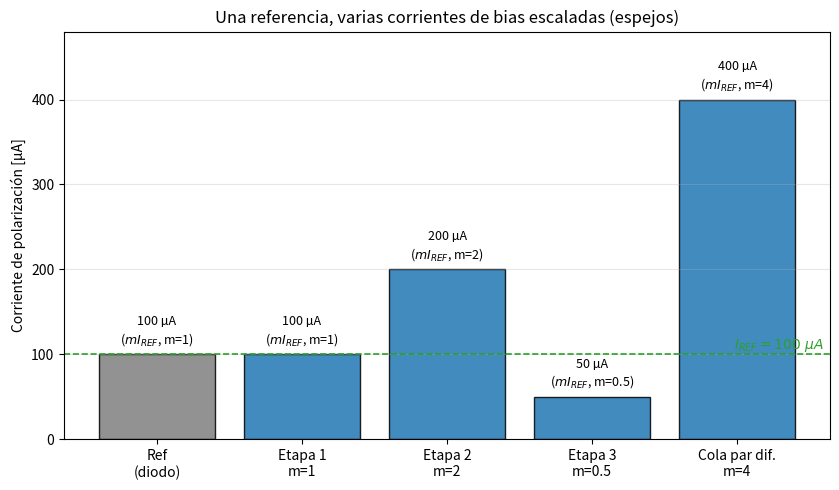

Reproduce this figure in Python. (Note: this script raises an exception after producing the figure.)
"""Distribución de corriente de polarización con un banco de espejos.

Una sola corriente de referencia I_REF genera varias corrientes de bias
escaladas por la relación de áreas (BJT) o de tamaños W/L (MOSFET) de cada
transistor de salida. Ilustra por qué un único espejo polariza todo el chip.

Ejecutar:  uv run --with matplotlib --with numpy python plot_polarizacion_espejos.py
"""
import numpy as np
import matplotlib.pyplot as plt

I_REF = 100.0  # uA, corriente de referencia única

# (etiqueta de la etapa, relación de áreas m = A_salida / A_referencia)
etapas = [
    ("Ref\n(diodo)", 1.0),
    ("Etapa 1\nm=1", 1.0),
    ("Etapa 2\nm=2", 2.0),
    ("Etapa 3\nm=0.5", 0.5),
    ("Cola par dif.\nm=4", 4.0),
]
labels = [e[0] for e in etapas]
m = np.array([e[1] for e in etapas])
corrientes = I_REF * m

colores = ["tab:grey"] + ["tab:blue"] * (len(etapas) - 1)

fig, ax = plt.subplots(figsize=(8.5, 5))
barras = ax.bar(labels, corrientes, color=colores, edgecolor="black", alpha=0.85)

for b, val, mm in zip(barras, corrientes, m):
    ax.text(b.get_x() + b.get_width() / 2, val + 8,
            f"{val:.0f} µA\n($mI_{{REF}}$, m={mm:g})",
            ha="center", va="bottom", fontsize=9)

ax.axhline(I_REF, color="tab:green", ls="--", lw=1.2)
ax.text(len(etapas) - 0.4, I_REF + 6, "$I_{REF}=100\\ \\mu A$",
        color="tab:green", ha="right")

ax.set_ylabel("Corriente de polarización [µA]")
ax.set_title("Una referencia, varias corrientes de bias escaladas (espejos)")
ax.set_ylim(0, 480)
ax.grid(True, axis="y", alpha=0.3)

fig.tight_layout()
fig.savefig("attachments/polarizacion_espejos.png", dpi=130)
print("Guardado attachments/polarizacion_espejos.png")
